Run: headless pygame with SDL's dummy video driver; simulated clock (each Clock.tick advances the game by its frame time, no real sleeping); random seed 0; keys injected as events and as key.get_pressed() state; no mouse input; restart key SPACE tapped at the start of phases 3 and 4.
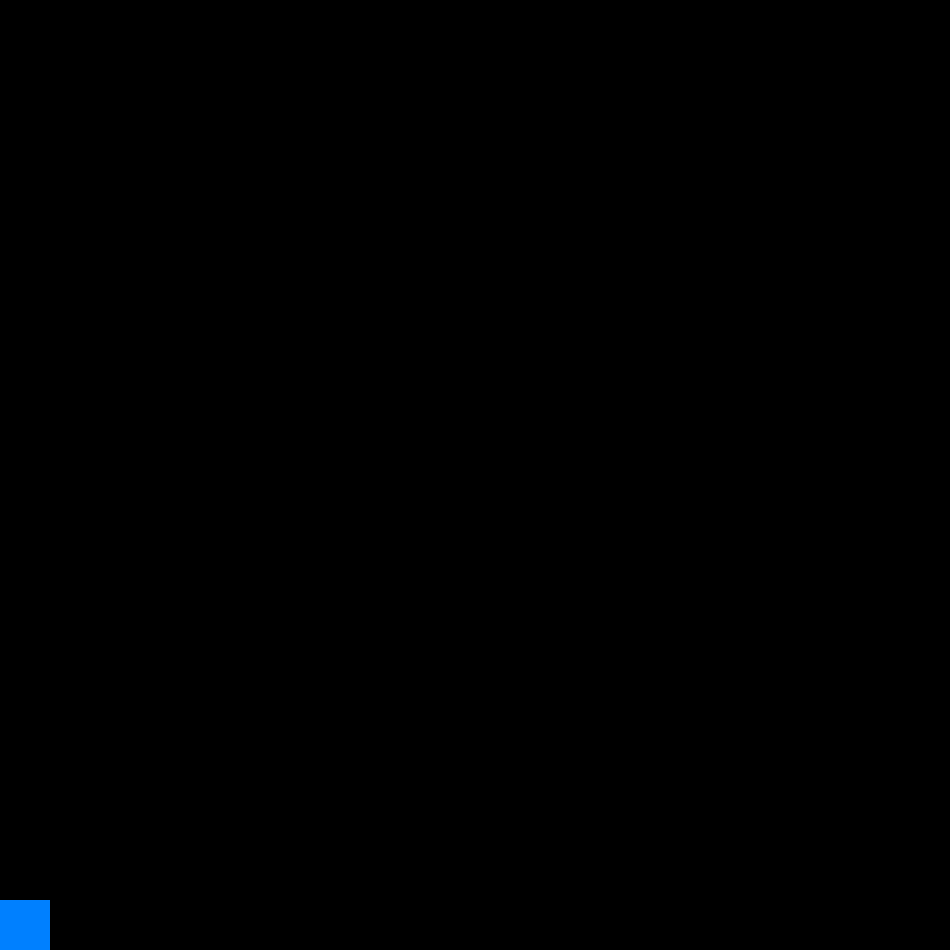
Frame 1 of 1 · flips 1–60 · no input (game ended)

The pygame program that drew these frames:

# Migraine
# An arcade game that combines elements of
# snake, tetris, space invaders, potentially more?
import pygame
import random
import copy

SIZE = 50
TICK = 10

# Initialize
pygame.init()

# Display
winfo = pygame.display.Info()
#WIDTH, HEIGHT = (winfo.current_w / 2, winfo.current_h)
WIDTH, HEIGHT = (950, 950)
screen = pygame.display.set_mode((WIDTH, HEIGHT))

clock = pygame.time.Clock()

# Caption
pygame.display.set_caption('Migraine')
pygame.display.update()

#
class posn:
    def __init__(self, x, y):
        self.x = x
        self.y = y

    def collision(self, p):
        return self.x == p.x and self.y == p.y

    def up(self, i):
        self.y = self.y - i

    def down(self, i):
        self.y = self.y + i

    def left(self, i):
        self.x = self.x - i

    def right(self, i):
        self.x = self.x + i

    def outOfBounds(self):
        return self.x < 0 or self.x > ((WIDTH - 100)/ 50) or self.y < 0 or self.y > ((HEIGHT - 100)/ 50)
    
#
class ship:
    def __init__(self, p, o):
        self.pos = p
        self.ori = o

    def move(self):
        eval('self.pos.' + self.ori + '(1)')

    def turn(self, o):
        if o == "left":
            self.ori = "left"
        elif o == "right":
            self.ori = "right"
        elif o == "up":
            self.ori = "up"
        elif o == "down":
            self.ori = "down"

    def draw(self):
        pygame.draw.rect(screen, (0, 128, 255), pygame.Rect(self.pos.x * SIZE, self.pos.y * SIZE, SIZE, SIZE))

    def hitWall(self):
        return self.pos.outOfBounds()

    def getOri(self):
        return copy.copy(self.ori)

    def getPos(self):
        return copy.copy(self.pos)

#
class fleet:
    def __init__(self, xs):
        self.ships = xs

    def move(self):
        prev_posn = self.ships[0].getPos()
        self.ships[0].move()

        for ship in self.ships[1:]:
            tmp = ship.pos
            ship.pos = prev_posn
            prev_posn = tmp

    def turn(self, o):
        self.ships[0].turn(o)

    def draw(self):
        for ship in self.ships:
            ship.draw()

    def hitWall(self):
        return self.ships[0].hitWall()

    def getOri(self):
        return self.ships[0].getOri()

    def getPos(self):
        return self.ships[0].getPos()

#
class block:
    def __init__(self, p, c):
        self.pos = p
        self.color = c

# 
class tetromino:
    def __init__(self, p, o, s):
        self.ori = o
        self.shape = t

    def turn(self, o):
        if o == "left":
            self.ori = "left"
        elif o == "right":
            self.ori = "right"
        elif o == "up":
            self.ori = "up"
        elif o == "down":
            self.ori = "down"

#
class bullet:
    def __init__(self, p, o):
        self.pos = p
        self.ori = o

    def move(self):
        eval('self.pos.' + self.ori + '(2)')

    def draw(self):
        pygame.draw.rect(screen, (255, 0, 0), pygame.Rect(((self.pos.x * SIZE) + (SIZE / 4)), ((self.pos.y * SIZE) + (SIZE / 4)), (SIZE / 2), (SIZE / 2)))

    def isDead(self):
        return self.pos.outOfBounds()

    

class world:
    def __init__(self):
        ship1 = ship(posn(0,0), "down")
        self.bullets = []
        self.ts = []
        self.player = fleet([ship1])

    def draw(self):
        self.player.draw()
        
        for bullet in self.bullets:
            bullet.draw()

    def move(self):
        self.player.move()

        for bullet in self.bullets:
            bullet.move()

    def playerTurn(self, o):
        self.player.turn(o)

    def collision(self):
        return self.player.hitWall()

    def newBullet(self):
        bOrientation = self.player.getOri()
        bPos = self.player.getPos()
        eval('bPos.' + bOrientation  + '(1)')
        self.bullets.append(bullet(bPos, bOrientation))

    def rmDeadBullets(self):
        for bullet in self.bullets:
            if bullet.isDead():
                self.bullets.remove(bullet)

# Create world
theWorld = world()
gameOver = False

while not gameOver:
    clock.tick(TICK)
    for event in pygame.event.get():
        if event.type == pygame.QUIT:
            gameOver = True
        elif event.type == pygame.KEYDOWN:
            if event.key == pygame.K_UP: theWorld.playerTurn("up")
            elif event.key == pygame.K_DOWN: theWorld.playerTurn("down")
            elif event.key == pygame.K_LEFT: theWorld.playerTurn("left")
            elif event.key == pygame.K_RIGHT: theWorld.playerTurn("right")
            elif event.key == pygame.K_SPACE: theWorld.newBullet()

    if theWorld.collision():
        gameOver = True
    else:
        # Remove dead bullets
        theWorld.rmDeadBullets()
        
        screen.fill((0,0,0))
        theWorld.move()
        theWorld.draw()    

    pygame.display.flip()

pygame.quit()
quit()
